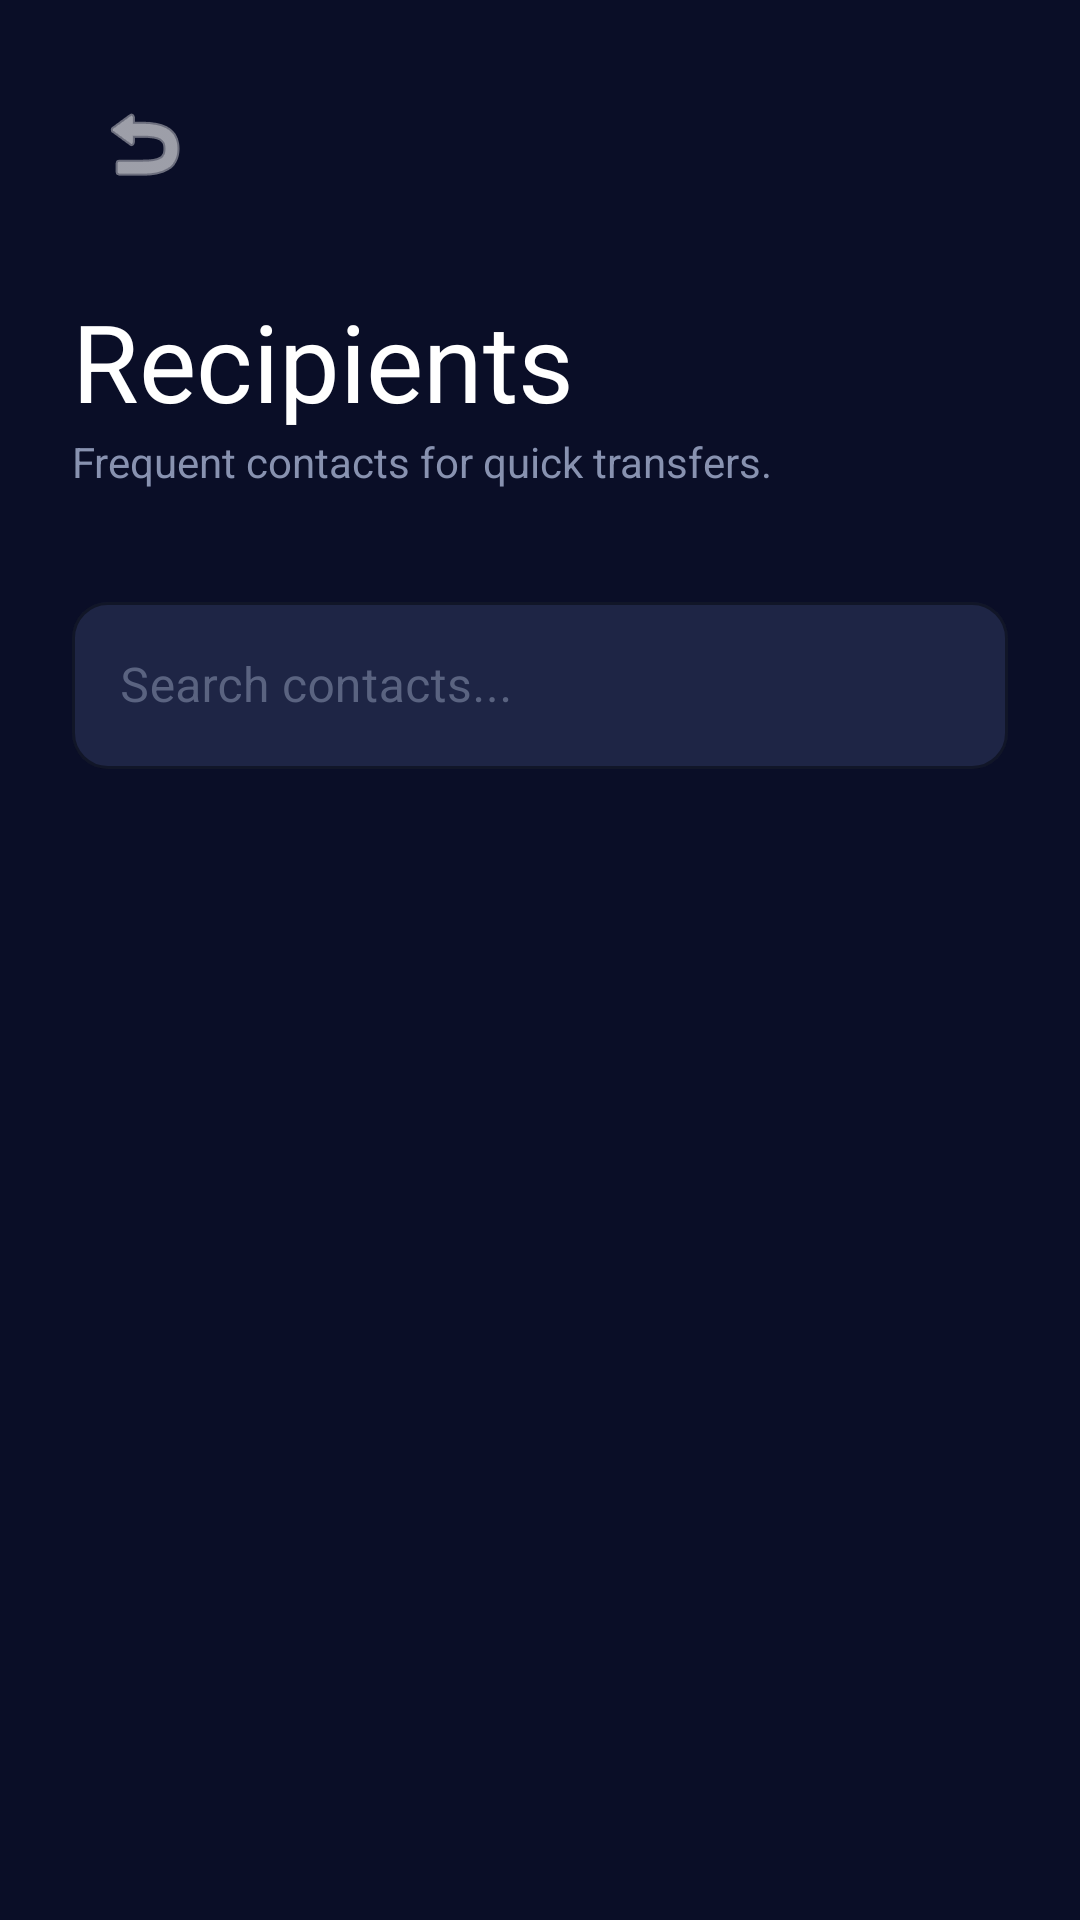

Here is an Android app screen rendered from its layout file. Give the layout XML and the strings, colors and styles it references.
<!-- AndroidManifest.xml: application theme Theme.SwiftApp -->
<!-- res/layout/activity_contacts.xml -->
<?xml version="1.0" encoding="utf-8"?>
<LinearLayout xmlns:android="http://schemas.android.com/apk/res/android"
    xmlns:app="http://schemas.android.com/apk/res-auto"
    android:layout_width="match_parent"
    android:layout_height="match_parent"
    android:background="@color/swift_bg_primary"
    android:orientation="vertical"
    android:padding="24dp">

    <ImageButton
        android:id="@+id/btnBack"
        android:layout_width="48dp"
        android:layout_height="48dp"
        android:background="?attr/selectableItemBackgroundBorderless"
        android:src="@android:drawable/ic_menu_revert"
        app:tint="@color/white" />

    <TextView
        style="@style/SwiftText.Hero"
        android:layout_width="wrap_content"
        android:layout_height="wrap_content"
        android:layout_marginTop="24dp"
        android:text="Recipients" />

    <TextView
        style="@style/SwiftText.Body"
        android:layout_width="wrap_content"
        android:layout_height="wrap_content"
        android:text="Frequent contacts for quick transfers." />

    <com.google.android.material.textfield.TextInputLayout
        style="@style/SwiftInput"
        android:layout_width="match_parent"
        android:layout_height="wrap_content"
        android:layout_marginTop="32dp"
        android:hint="Search contacts...">

        <com.google.android.material.textfield.TextInputEditText
            android:id="@+id/etSearchContacts"
            android:layout_width="match_parent"
            android:layout_height="wrap_content"
            android:inputType="text"
            android:textColor="@color/white" />
    </com.google.android.material.textfield.TextInputLayout>

    <androidx.recyclerview.widget.RecyclerView
        android:id="@+id/rvContacts"
        android:layout_width="match_parent"
        android:layout_height="match_parent"
        android:layout_marginTop="16dp" />

</LinearLayout>
<!-- resources referenced by this layout -->
<resources>
  <color name="swift_bg_primary">#FF0A0E27</color>
  <color name="white">#FFFFFFFF</color>
  <style name="SwiftInput" parent="Widget.MaterialComponents.TextInputLayout.OutlinedBox">
          <item name="boxBackgroundColor">@color/swift_bg_input</item>
          <item name="boxStrokeColor">@color/swift_divider</item>
          <item name="boxCornerRadiusTopStart">@dimen/radius_md</item>
          <item name="boxCornerRadiusTopEnd">@dimen/radius_md</item>
          <item name="boxCornerRadiusBottomStart">@dimen/radius_md</item>
          <item name="boxCornerRadiusBottomEnd">@dimen/radius_md</item>
          <item name="hintTextColor">@color/swift_text_hint</item>
          <item name="android:textColorHint">@color/swift_text_hint</item>
      </style>
  <style name="SwiftText.Body">
          <item name="android:textColor">@color/swift_text_secondary</item>
          <item name="android:textSize">@dimen/text_md</item>
          <item name="android:fontFamily">sans-serif</item>
      </style>
  <style name="SwiftText.Hero">
  
          <item name="android:textColor">@color/swift_text_primary</item>
          <item name="android:textSize">@dimen/text_hero</item>
          <item name="android:fontFamily">sans-serif-bold</item>
      </style>
  <style name="Theme.SwiftApp" parent="Theme.MaterialComponents.NoActionBar">
          
          <item name="colorPrimary">@color/swift_primary</item>
          <item name="colorPrimaryVariant">@color/swift_primary_dark</item>
          <item name="colorOnPrimary">@color/white</item>
          
          <item name="colorSecondary">@color/swift_secondary</item>
          <item name="colorSecondaryVariant">@color/swift_secondary_dark</item>
          <item name="colorOnSecondary">@color/white</item>
          
          <item name="android:colorBackground">@color/swift_bg_primary</item>
          <item name="colorSurface">@color/swift_bg_card</item>
          <item name="colorOnSurface">@color/swift_text_primary</item>
          
          <item name="android:statusBarColor">@color/swift_bg_primary</item>
          <item name="android:navigationBarColor">@color/swift_bg_secondary</item>
          <item name="android:windowLightStatusBar" tools:targetApi="23">false</item>
          
          <item name="android:textColorPrimary">@color/swift_text_primary</item>
          <item name="android:textColorSecondary">@color/swift_text_secondary</item>
          <item name="android:textColorHint">@color/swift_text_hint</item>
      </style>
  <color name="swift_bg_input">#FF1E2545</color>
  <color name="swift_divider">#1AFFFFFF</color>
  <dimen name="radius_md">12dp</dimen>
  <color name="swift_text_hint">#FF5A6380</color>
  <color name="swift_text_secondary">#FF8892B0</color>
  <dimen name="text_md">14sp</dimen>
  <color name="swift_text_primary">#FFFFFFFF</color>
  <dimen name="text_hero">36sp</dimen>
  <color name="swift_primary">#FF00C9A7</color>
  <color name="swift_primary_dark">#FF00A88A</color>
  <color name="swift_secondary">#FF845EF7</color>
  <color name="swift_secondary_dark">#FF6B3FD4</color>
  <color name="swift_bg_card">#FF1A2142</color>
  <color name="swift_bg_secondary">#FF141937</color>
</resources>
